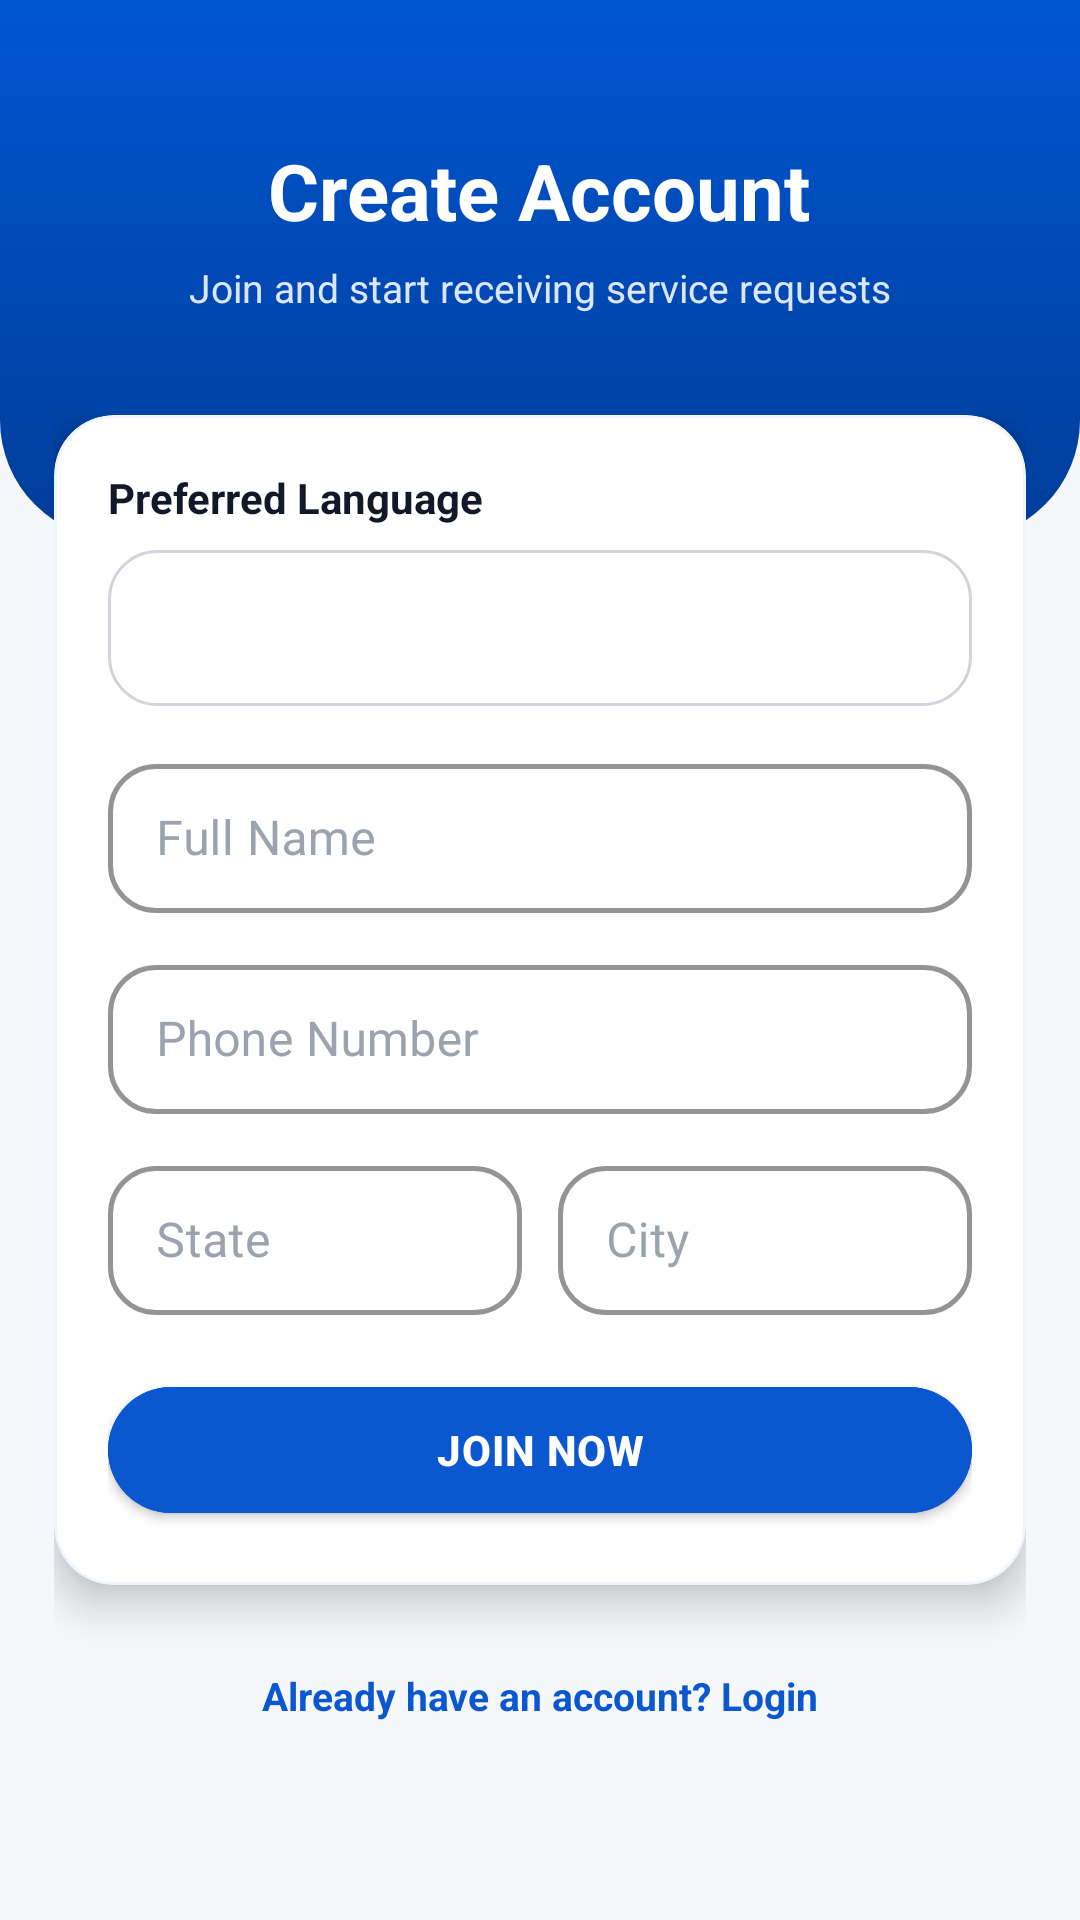

The Android layout XML behind this screen, and the referenced resources:
<!-- AndroidManifest.xml: application theme Theme.HighwayHelp -->
<!-- res/layout/activity_register.xml -->
<?xml version="1.0" encoding="utf-8"?>
<androidx.core.widget.NestedScrollView xmlns:android="http://schemas.android.com/apk/res/android"
    xmlns:app="http://schemas.android.com/apk/res-auto"
    android:layout_width="match_parent"
    android:layout_height="match_parent"
    android:background="#F6F7FB"
    android:fillViewport="true">

    <LinearLayout
        android:layout_width="match_parent"
        android:layout_height="wrap_content"
        android:orientation="vertical">

        
        <FrameLayout
            android:layout_width="match_parent"
            android:layout_height="180dp">

            <View
                android:layout_width="match_parent"
                android:layout_height="match_parent"
                android:background="@drawable/bg_top_wave" />

            <LinearLayout
                android:layout_width="match_parent"
                android:layout_height="match_parent"
                android:gravity="center_horizontal"
                android:orientation="vertical"
                android:paddingStart="24dp"
                android:paddingEnd="24dp"
                android:paddingTop="46dp">

                <TextView
                    android:id="@+id/tvCreateAccount"
                    android:layout_width="wrap_content"
                    android:layout_height="wrap_content"
                    android:text="Create Account"
                    android:textColor="#FFFFFF"
                    android:textSize="26sp"
                    android:textStyle="bold" />

                <TextView
                    android:layout_width="wrap_content"
                    android:layout_height="wrap_content"
                    android:layout_marginTop="6dp"
                    android:text="Join and start receiving service requests"
                    android:textColor="#DCE7FF"
                    android:textSize="13sp" />
            </LinearLayout>

        </FrameLayout>

        
        <LinearLayout
            android:layout_width="match_parent"
            android:layout_height="wrap_content"
            android:layout_marginTop="-42dp"
            android:orientation="vertical"
            android:paddingStart="18dp"
            android:paddingEnd="18dp"
            android:paddingBottom="24dp">

            <com.google.android.material.card.MaterialCardView
                android:layout_width="match_parent"
                android:layout_height="wrap_content"
                android:backgroundTint="#FFFFFF"
                app:cardCornerRadius="20dp"
                app:cardElevation="8dp"
                app:strokeWidth="1dp"
                app:strokeColor="#0F0B57D0">

                <LinearLayout
                    android:layout_width="match_parent"
                    android:layout_height="wrap_content"
                    android:orientation="vertical"
                    android:padding="18dp">

                    
                    <TextView
                        android:id="@+id/tvLanguageLabel"
                        android:layout_width="match_parent"
                        android:layout_height="wrap_content"
                        android:text="Preferred Language"
                        android:textColor="#111827"
                        android:textSize="14sp"
                        android:textStyle="bold" />

                    <Spinner
                        android:id="@+id/spinnerLanguage"
                        android:layout_width="match_parent"
                        android:layout_height="52dp"
                        android:layout_marginTop="8dp"
                        android:layout_marginBottom="14dp"
                        android:background="@drawable/bg_spinner_modern"
                        android:paddingStart="14dp"
                        android:paddingEnd="14dp" />

                    
                    <com.google.android.material.textfield.TextInputLayout
                        android:id="@+id/tilName"
                        style="@style/Widget.App.FormOutlined"
                        android:layout_width="match_parent"
                        android:layout_height="wrap_content"
                        android:hint="Full Name">

                        <com.google.android.material.textfield.TextInputEditText
                            android:id="@+id/etName"
                            android:layout_width="match_parent"
                            android:layout_height="wrap_content"
                            android:inputType="textPersonName"
                            android:textColor="#111827"
                            android:textSize="16sp"
                            android:paddingTop="14dp"
                            android:paddingBottom="14dp" />
                    </com.google.android.material.textfield.TextInputLayout>

                    
                    <com.google.android.material.textfield.TextInputLayout
                        android:id="@+id/tilPhone"
                        style="@style/Widget.App.FormOutlined"
                        android:layout_width="match_parent"
                        android:layout_height="wrap_content"
                        android:layout_marginTop="12dp"
                        android:hint="Phone Number"
                        app:prefixText="+91 "
                        app:prefixTextColor="#111827">

                        <com.google.android.material.textfield.TextInputEditText
                            android:id="@+id/etPhone"
                            android:layout_width="match_parent"
                            android:layout_height="wrap_content"
                            android:inputType="phone"
                            android:maxLength="10"
                            android:textColor="#111827"
                            android:textSize="16sp"
                            android:paddingTop="14dp"
                            android:paddingBottom="14dp" />
                    </com.google.android.material.textfield.TextInputLayout>

                    
                    <LinearLayout
                        android:layout_width="match_parent"
                        android:layout_height="wrap_content"
                        android:layout_marginTop="12dp"
                        android:orientation="horizontal">

                        <com.google.android.material.textfield.TextInputLayout
                            android:id="@+id/tilState"
                            style="@style/Widget.App.FormOutlined"
                            android:layout_width="0dp"
                            android:layout_height="wrap_content"
                            android:layout_weight="1"
                            android:layout_marginEnd="6dp"
                            android:hint="State">

                            <com.google.android.material.textfield.TextInputEditText
                                android:id="@+id/etState"
                                android:layout_width="match_parent"
                                android:layout_height="wrap_content"
                                android:inputType="text"
                                android:textColor="#111827"
                                android:textSize="16sp"
                                android:paddingTop="14dp"
                                android:paddingBottom="14dp" />
                        </com.google.android.material.textfield.TextInputLayout>

                        <com.google.android.material.textfield.TextInputLayout
                            android:id="@+id/tilCity"
                            style="@style/Widget.App.FormOutlined"
                            android:layout_width="0dp"
                            android:layout_height="wrap_content"
                            android:layout_weight="1"
                            android:layout_marginStart="6dp"
                            android:hint="City">

                            <com.google.android.material.textfield.TextInputEditText
                                android:id="@+id/etCity"
                                android:layout_width="match_parent"
                                android:layout_height="wrap_content"
                                android:inputType="text"
                                android:textColor="#111827"
                                android:textSize="16sp"
                                android:paddingTop="14dp"
                                android:paddingBottom="14dp" />
                        </com.google.android.material.textfield.TextInputLayout>
                    </LinearLayout>

                    <com.google.android.material.button.MaterialButton
                        android:id="@+id/btnRegister"
                        style="@style/Widget.App.PrimaryButton"
                        android:layout_width="match_parent"
                        android:layout_height="54dp"
                        android:layout_marginTop="18dp"
                        android:text="Join Now" />

                </LinearLayout>
            </com.google.android.material.card.MaterialCardView>

            <TextView
                android:id="@+id/tvGoToLogin"
                android:layout_width="match_parent"
                android:layout_height="wrap_content"
                android:layout_marginTop="16dp"
                android:gravity="center"
                android:padding="12dp"
                android:text="Already have an account? Login"
                android:textColor="#0B57D0"
                android:textSize="13sp"
                android:textStyle="bold" />

            <ProgressBar
                android:id="@+id/progressBar"
                style="?android:attr/progressBarStyleSmall"
                android:layout_width="wrap_content"
                android:layout_height="wrap_content"
                android:layout_gravity="center"
                android:layout_marginTop="10dp"
                android:visibility="gone" />

        </LinearLayout>

    </LinearLayout>
</androidx.core.widget.NestedScrollView>
<!-- resources referenced by this layout -->
<resources>
  <!-- drawable bg_spinner_modern (drawable) -->
  <?xml version="1.0" encoding="utf-8"?>
  <shape xmlns:android="http://schemas.android.com/apk/res/android">
      <solid android:color="#FFFFFF" />
      <stroke android:width="1dp" android:color="#D1D5DB" />
      <corners android:radius="16dp" />
      <padding
          android:left="10dp"
          android:top="10dp"
          android:right="10dp"
          android:bottom="10dp" />
  </shape>
  <!-- drawable bg_top_wave (drawable) -->
  <?xml version="1.0" encoding="utf-8"?>
  <shape xmlns:android="http://schemas.android.com/apk/res/android"
      android:shape="rectangle">
      <gradient
          android:angle="270"
          android:startColor="#0056D2"
          android:endColor="#003D99" />
      <corners
          android:bottomLeftRadius="40dp"
          android:bottomRightRadius="40dp" />
  </shape>
  <style name="Widget.App.FormOutlined" parent="Widget.MaterialComponents.TextInputLayout.OutlinedBox">
          <item name="boxBackgroundMode">outline</item>
  
          
          <item name="boxStrokeWidth">1.5dp</item>
          <item name="boxStrokeWidthFocused">2dp</item>
  
          <item name="boxCornerRadiusTopStart">16dp</item>
          <item name="boxCornerRadiusTopEnd">16dp</item>
          <item name="boxCornerRadiusBottomStart">16dp</item>
          <item name="boxCornerRadiusBottomEnd">16dp</item>
  
          <item name="boxBackgroundColor">#FFFFFF</item>
  
          
          <item name="boxStrokeColor">#9CA3AF</item>
  
          
          <item name="hintTextColor">#6B7280</item>
          <item name="android:textColorHint">#9CA3AF</item>
      </style>
  <style name="Widget.App.PrimaryButton" parent="Widget.MaterialComponents.Button">
          <item name="android:backgroundTint">#0B57D0</item>
          <item name="android:textColor">#FFFFFF</item>
          <item name="cornerRadius">30dp</item>
          <item name="android:textStyle">bold</item>
          <item name="android:letterSpacing">0.02</item>
          <item name="android:elevation">6dp</item>
          <item name="rippleColor">#1AFFFFFF</item>
      </style>
  <style name="Theme.HighwayHelp" parent="Theme.MaterialComponents.DayNight.NoActionBar">
          <item name="colorPrimary">#0B57D0</item>
          <item name="colorPrimaryVariant">#0A2E7A</item>
          <item name="colorOnPrimary">#FFFFFF</item>
          <item name="colorSecondary">#0B57D0</item>
  
          <item name="android:statusBarColor">@android:color/black</item>
          <item name="android:navigationBarColor">@android:color/black</item>
          <item name="android:windowLightStatusBar">false</item>
          <item name="android:windowDrawsSystemBarBackgrounds">true</item>
      </style>
</resources>
